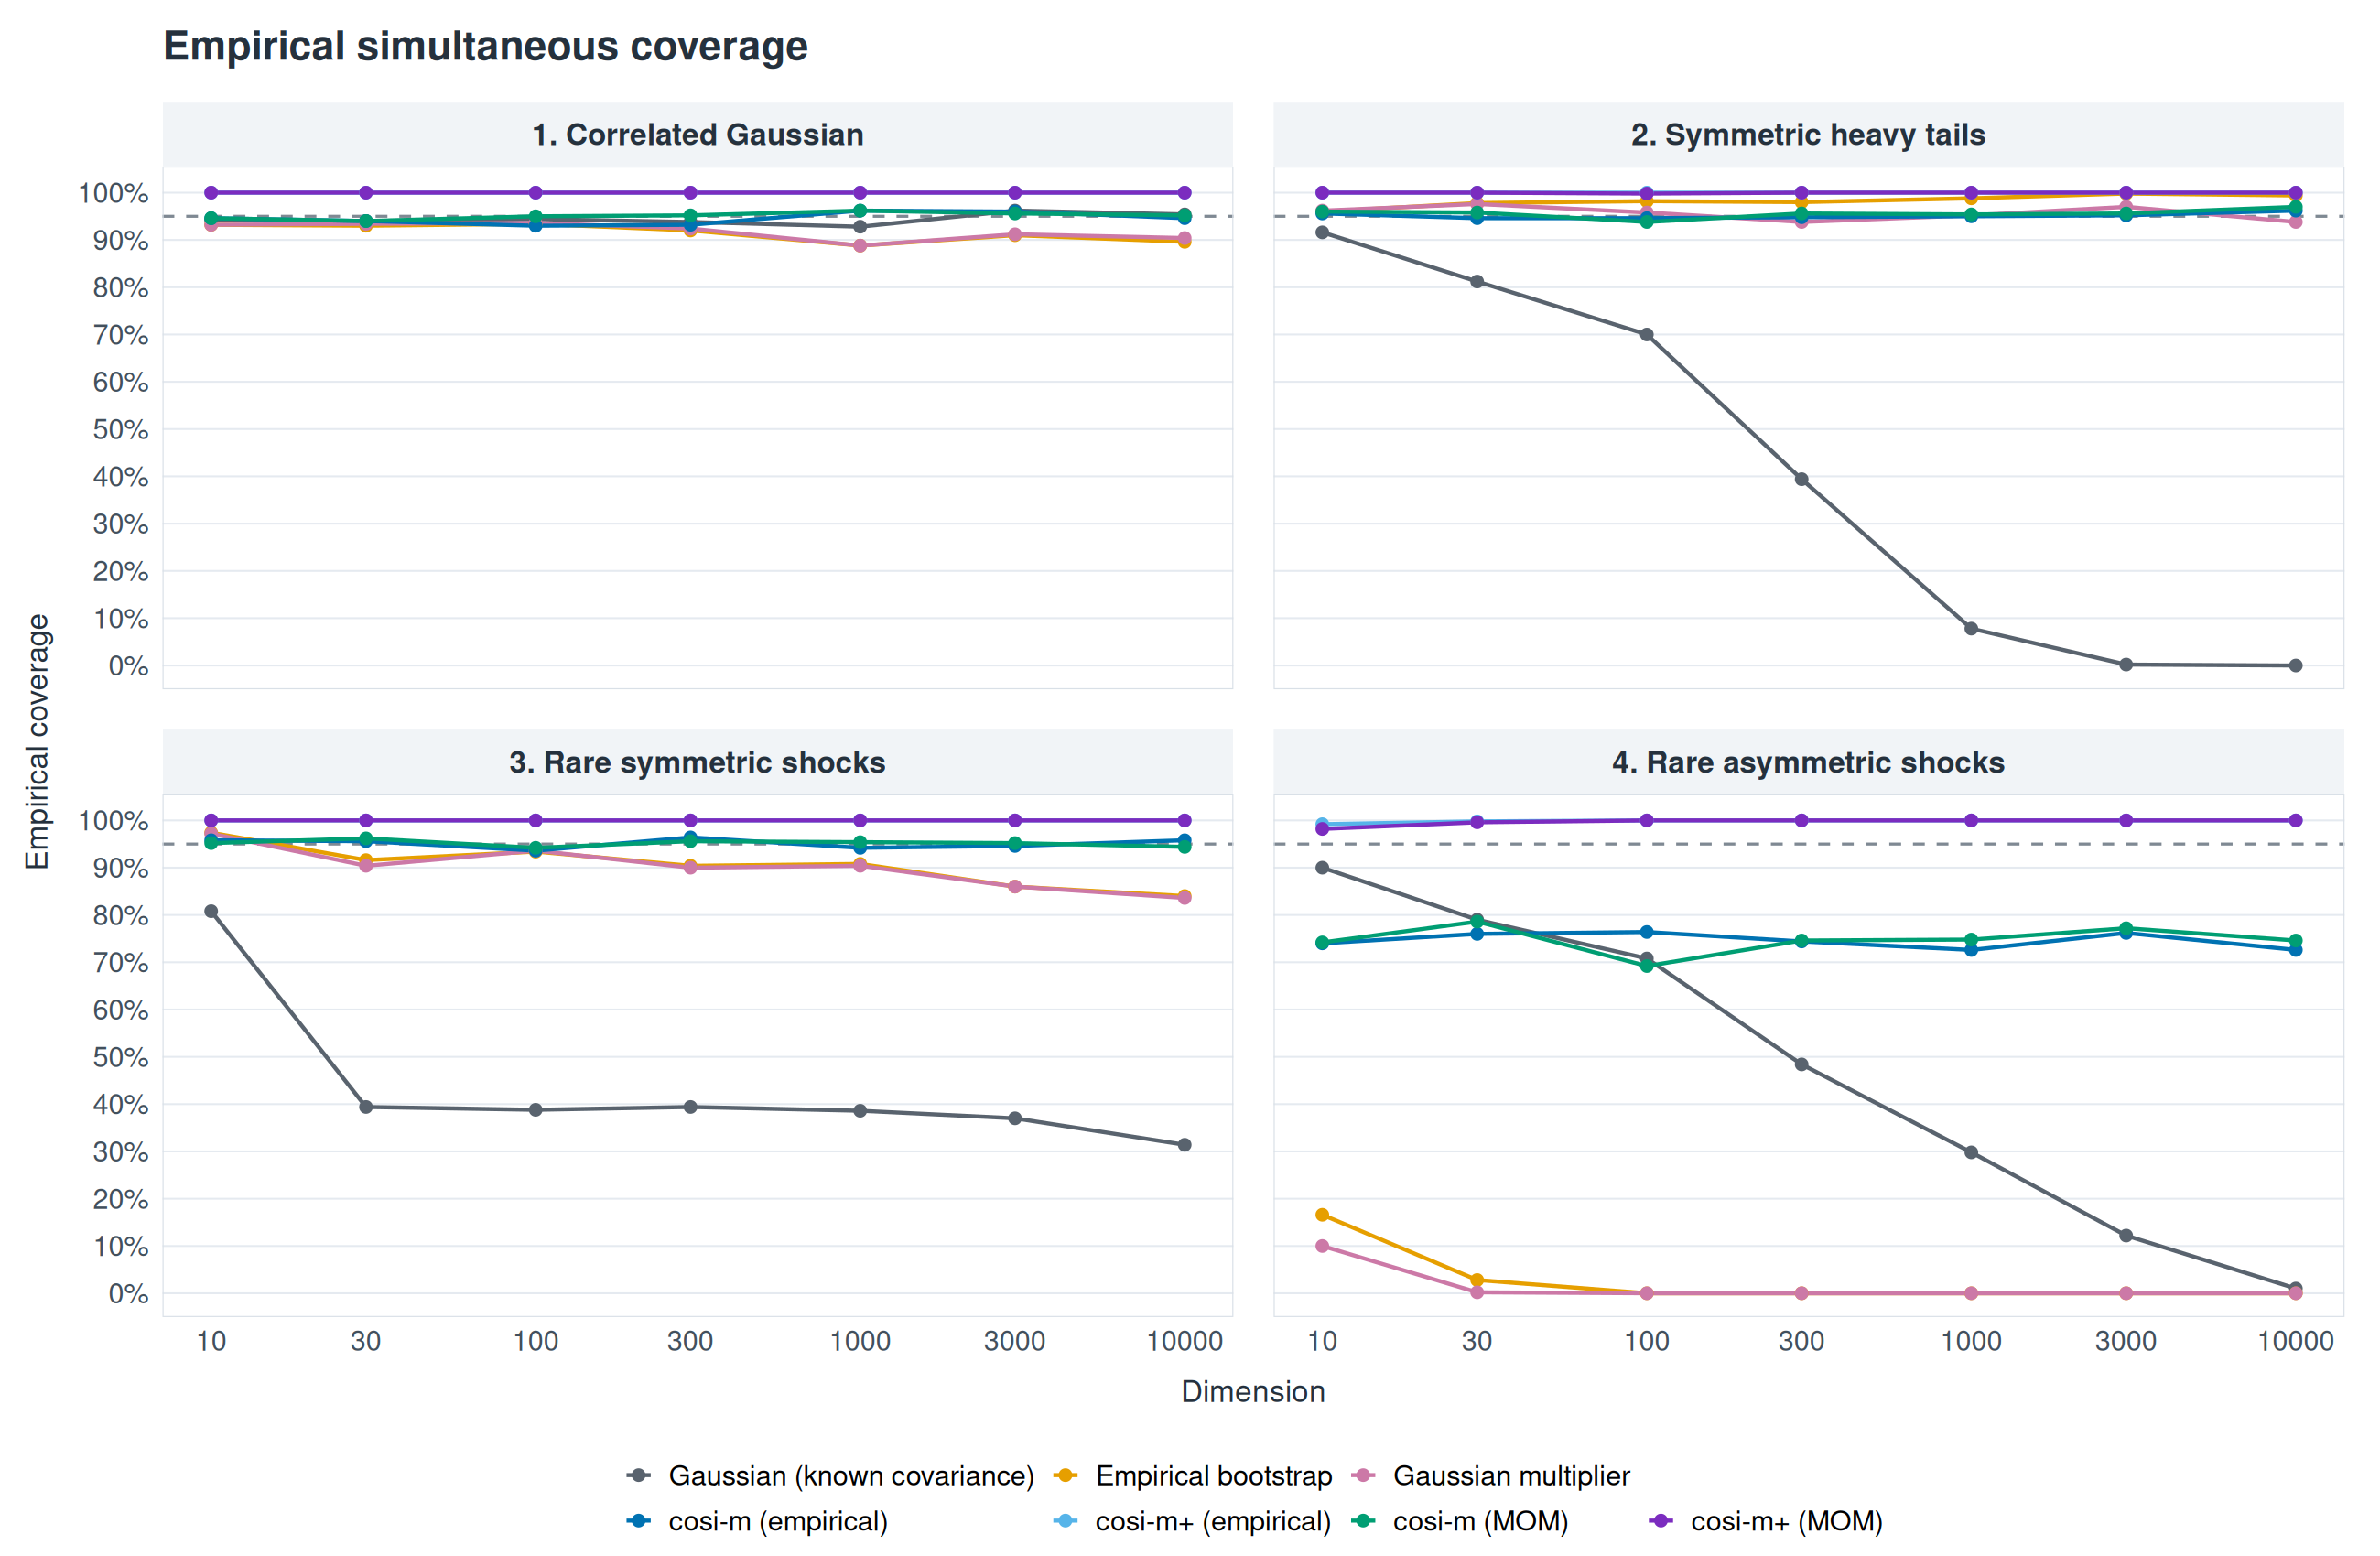

Values plotted in this chart, from the file beside it:
scenario, d, method, coverage
1. Correlated Gaussian, 10, Gaussian, 0.942
2. Symmetric heavy tails, 10, Gaussian, 0.916
3. Rare symmetric shocks, 10, Gaussian, 0.808
4. Rare asymmetric shocks, 10, Gaussian, 0.9
1. Correlated Gaussian, 30, Gaussian, 0.94
2. Symmetric heavy tails, 30, Gaussian, 0.812
3. Rare symmetric shocks, 30, Gaussian, 0.394
4. Rare asymmetric shocks, 30, Gaussian, 0.79
1. Correlated Gaussian, 100, Gaussian, 0.944
2. Symmetric heavy tails, 100, Gaussian, 0.7
3. Rare symmetric shocks, 100, Gaussian, 0.388
4. Rare asymmetric shocks, 100, Gaussian, 0.708
1. Correlated Gaussian, 300, Gaussian, 0.938
2. Symmetric heavy tails, 300, Gaussian, 0.394
3. Rare symmetric shocks, 300, Gaussian, 0.394
4. Rare asymmetric shocks, 300, Gaussian, 0.484
1. Correlated Gaussian, 1000, Gaussian, 0.928
2. Symmetric heavy tails, 1000, Gaussian, 0.078
3. Rare symmetric shocks, 1000, Gaussian, 0.386
4. Rare asymmetric shocks, 1000, Gaussian, 0.298
1. Correlated Gaussian, 3000, Gaussian, 0.962
2. Symmetric heavy tails, 3000, Gaussian, 0.002
3. Rare symmetric shocks, 3000, Gaussian, 0.37
4. Rare asymmetric shocks, 3000, Gaussian, 0.122
1. Correlated Gaussian, 10000, Gaussian, 0.954
2. Symmetric heavy tails, 10000, Gaussian, 0
3. Rare symmetric shocks, 10000, Gaussian, 0.314
4. Rare asymmetric shocks, 10000, Gaussian, 0.01
1. Correlated Gaussian, 10, Empirical, 0.932
2. Symmetric heavy tails, 10, Empirical, 0.96
3. Rare symmetric shocks, 10, Empirical, 0.974
4. Rare asymmetric shocks, 10, Empirical, 0.166
1. Correlated Gaussian, 30, Empirical, 0.93
2. Symmetric heavy tails, 30, Empirical, 0.978
3. Rare symmetric shocks, 30, Empirical, 0.916
4. Rare asymmetric shocks, 30, Empirical, 0.028
1. Correlated Gaussian, 100, Empirical, 0.934
2. Symmetric heavy tails, 100, Empirical, 0.982
3. Rare symmetric shocks, 100, Empirical, 0.934
4. Rare asymmetric shocks, 100, Empirical, 0
1. Correlated Gaussian, 300, Empirical, 0.92
2. Symmetric heavy tails, 300, Empirical, 0.98
3. Rare symmetric shocks, 300, Empirical, 0.904
4. Rare asymmetric shocks, 300, Empirical, 0
1. Correlated Gaussian, 1000, Empirical, 0.888
2. Symmetric heavy tails, 1000, Empirical, 0.988
3. Rare symmetric shocks, 1000, Empirical, 0.908
4. Rare asymmetric shocks, 1000, Empirical, 0
1. Correlated Gaussian, 3000, Empirical, 0.91
2. Symmetric heavy tails, 3000, Empirical, 0.998
3. Rare symmetric shocks, 3000, Empirical, 0.86
4. Rare asymmetric shocks, 3000, Empirical, 0
1. Correlated Gaussian, 10000, Empirical, 0.896
2. Symmetric heavy tails, 10000, Empirical, 0.994
3. Rare symmetric shocks, 10000, Empirical, 0.84
4. Rare asymmetric shocks, 10000, Empirical, 0
1. Correlated Gaussian, 10, Multiplier, 0.932
2. Symmetric heavy tails, 10, Multiplier, 0.962
3. Rare symmetric shocks, 10, Multiplier, 0.972
4. Rare asymmetric shocks, 10, Multiplier, 0.1
... 136 more rows
